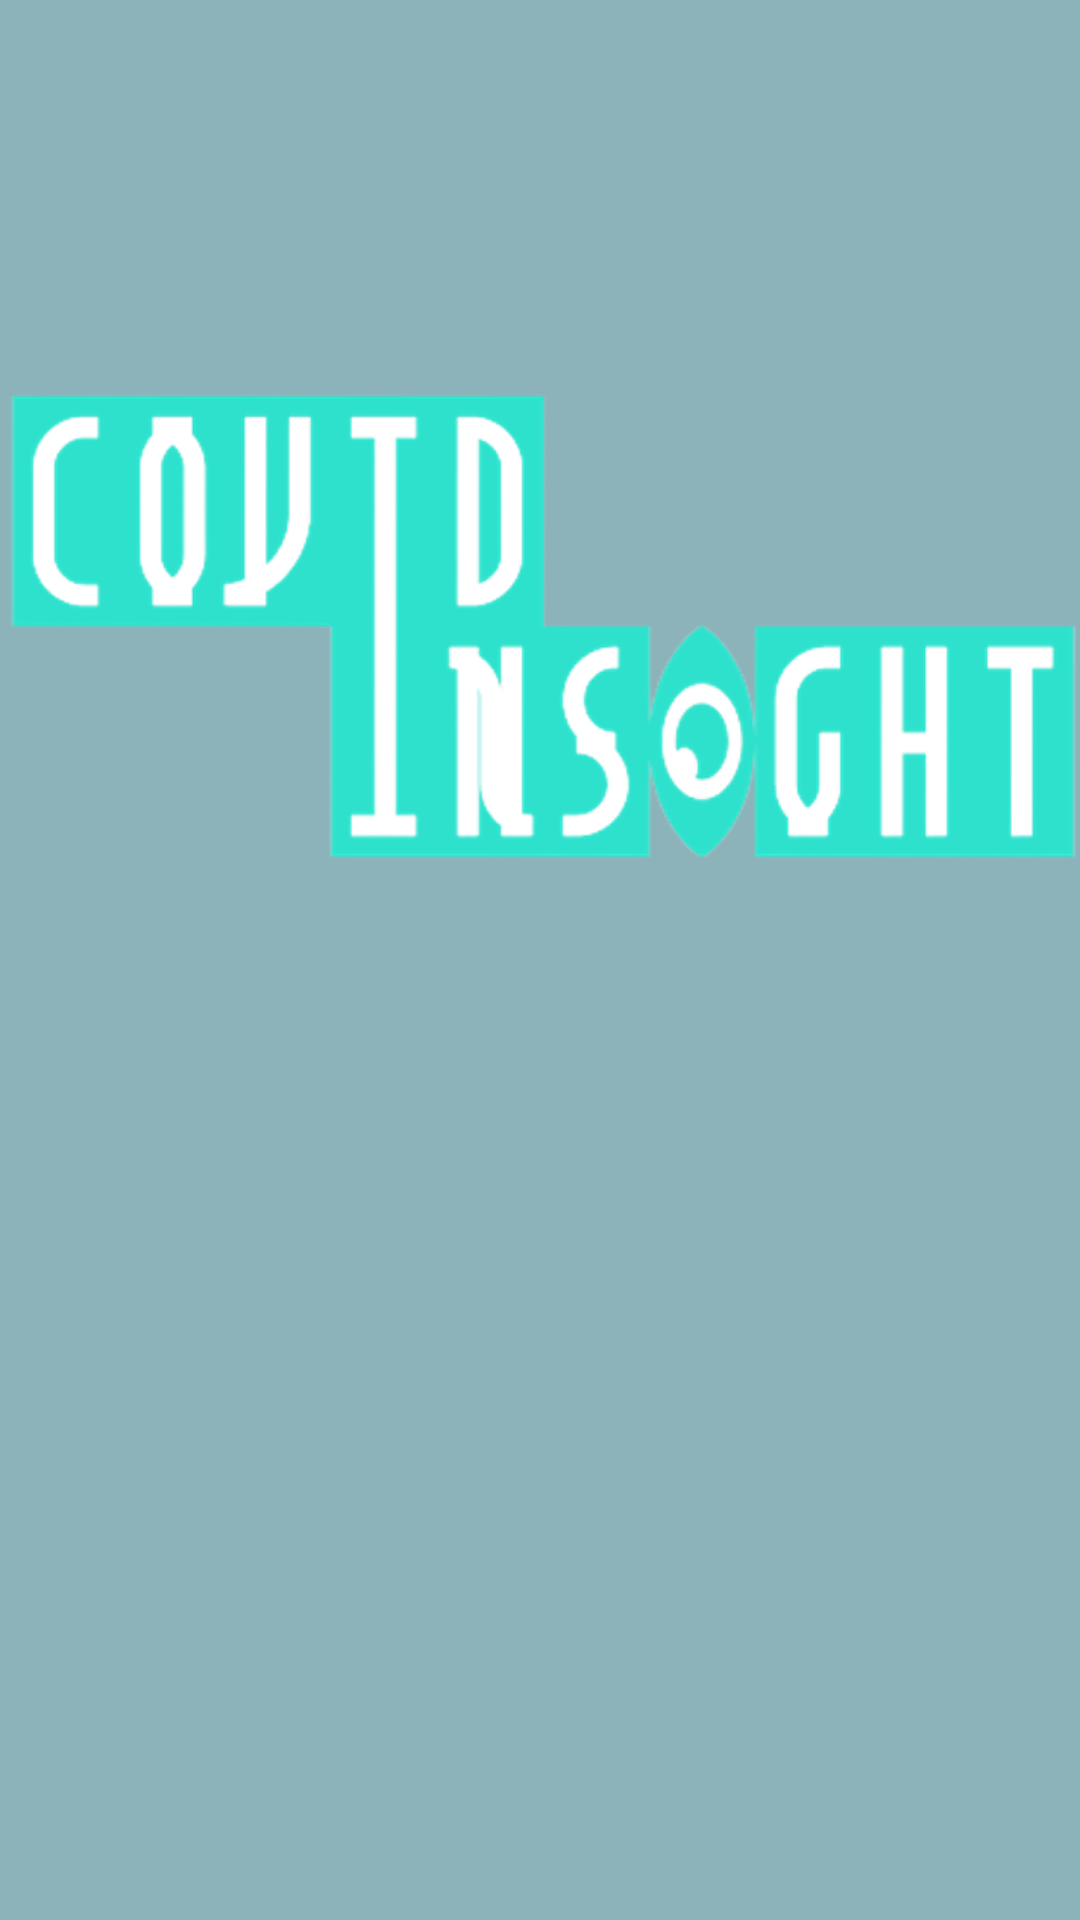

Produce the Android XML layout that renders to this screen, including the resource entries it uses.
<!-- AndroidManifest.xml: application theme Theme.CovidInsight -->
<!-- res/layout/activity_splash_screen.xml -->
<?xml version="1.0" encoding="utf-8"?>
<androidx.constraintlayout.widget.ConstraintLayout xmlns:android="http://schemas.android.com/apk/res/android"
    xmlns:app="http://schemas.android.com/apk/res-auto"
    xmlns:tools="http://schemas.android.com/tools"
    android:layout_width="match_parent"
    android:layout_height="match_parent"
    android:background="@color/splash_color"
    tools:context=".SplashScreen">
    <ImageView
        android:id="@+id/imageView"
        android:layout_width="match_parent"
        android:layout_height="0dp"
        app:layout_constraintBottom_toTopOf="@+id/guideline3"
        app:layout_constraintEnd_toEndOf="parent"
        app:layout_constraintHorizontal_bias="0.0"
        app:layout_constraintStart_toStartOf="parent"
        app:layout_constraintTop_toTopOf="@+id/guideline2"
        app:layout_constraintVertical_bias="0.488"
        app:srcCompat="@drawable/icon_img"
        android:contentDescription="@string/app_logo"/>

    <androidx.constraintlayout.widget.Guideline
        android:id="@+id/guideline2"
        android:layout_width="wrap_content"
        android:layout_height="wrap_content"
        android:orientation="horizontal"
        app:layout_constraintGuide_percent="0.2" />

    <androidx.constraintlayout.widget.Guideline
        android:id="@+id/guideline3"
        android:layout_width="wrap_content"
        android:layout_height="wrap_content"
        android:orientation="horizontal"
        app:layout_constraintGuide_percent="0.45" />

    <androidx.constraintlayout.widget.Guideline
        android:id="@+id/guideline4"
        android:layout_width="wrap_content"
        android:layout_height="wrap_content"
        android:orientation="horizontal"
        app:layout_constraintGuide_percent="0.65" />

    <androidx.constraintlayout.widget.Guideline
        android:id="@+id/guideline5"
        android:layout_width="wrap_content"
        android:layout_height="wrap_content"
        android:orientation="vertical"
        app:layout_constraintGuide_percent="0.35" />
    <androidx.constraintlayout.widget.Guideline
        android:id="@+id/guideline6"
        android:layout_width="wrap_content"
        android:layout_height="wrap_content"
        android:orientation="vertical"
        app:layout_constraintGuide_percent="0.65" />

</androidx.constraintlayout.widget.ConstraintLayout>
<!-- resources referenced by this layout -->
<resources>
  <color name="splash_color">#8CB3B9</color>
  <!-- drawable icon_img: png bitmap (drawable, 62331 bytes) -->
  <string name="app_logo">logo of the application</string>
  <style name="Theme.CovidInsight" parent="Theme.AppCompat.Light.NoActionBar">
          
          <item name="colorPrimary">@color/skyBlue</item>
          <item name="colorPrimaryVariant">@color/purple_700</item>
          <item name="colorOnPrimary">@color/white</item>
          
          <item name="colorSecondary">@color/teal_200</item>
          <item name="colorSecondaryVariant">@color/teal_700</item>
          <item name="colorOnSecondary">@color/black</item>
          
          <item name="android:statusBarColor" tools:targetApi="l">?attr/colorPrimary</item>
          
          <item name="android:fontFamily">@font/inconsolata</item>
      </style>
  <color name="purple_700">#FF3700B3</color>
  <color name="white">#FFFFFFFF</color>
  <color name="teal_200">#FF03DAC5</color>
  <color name="teal_700">#FF018786</color>
  <color name="black">#FF000000</color>
</resources>
